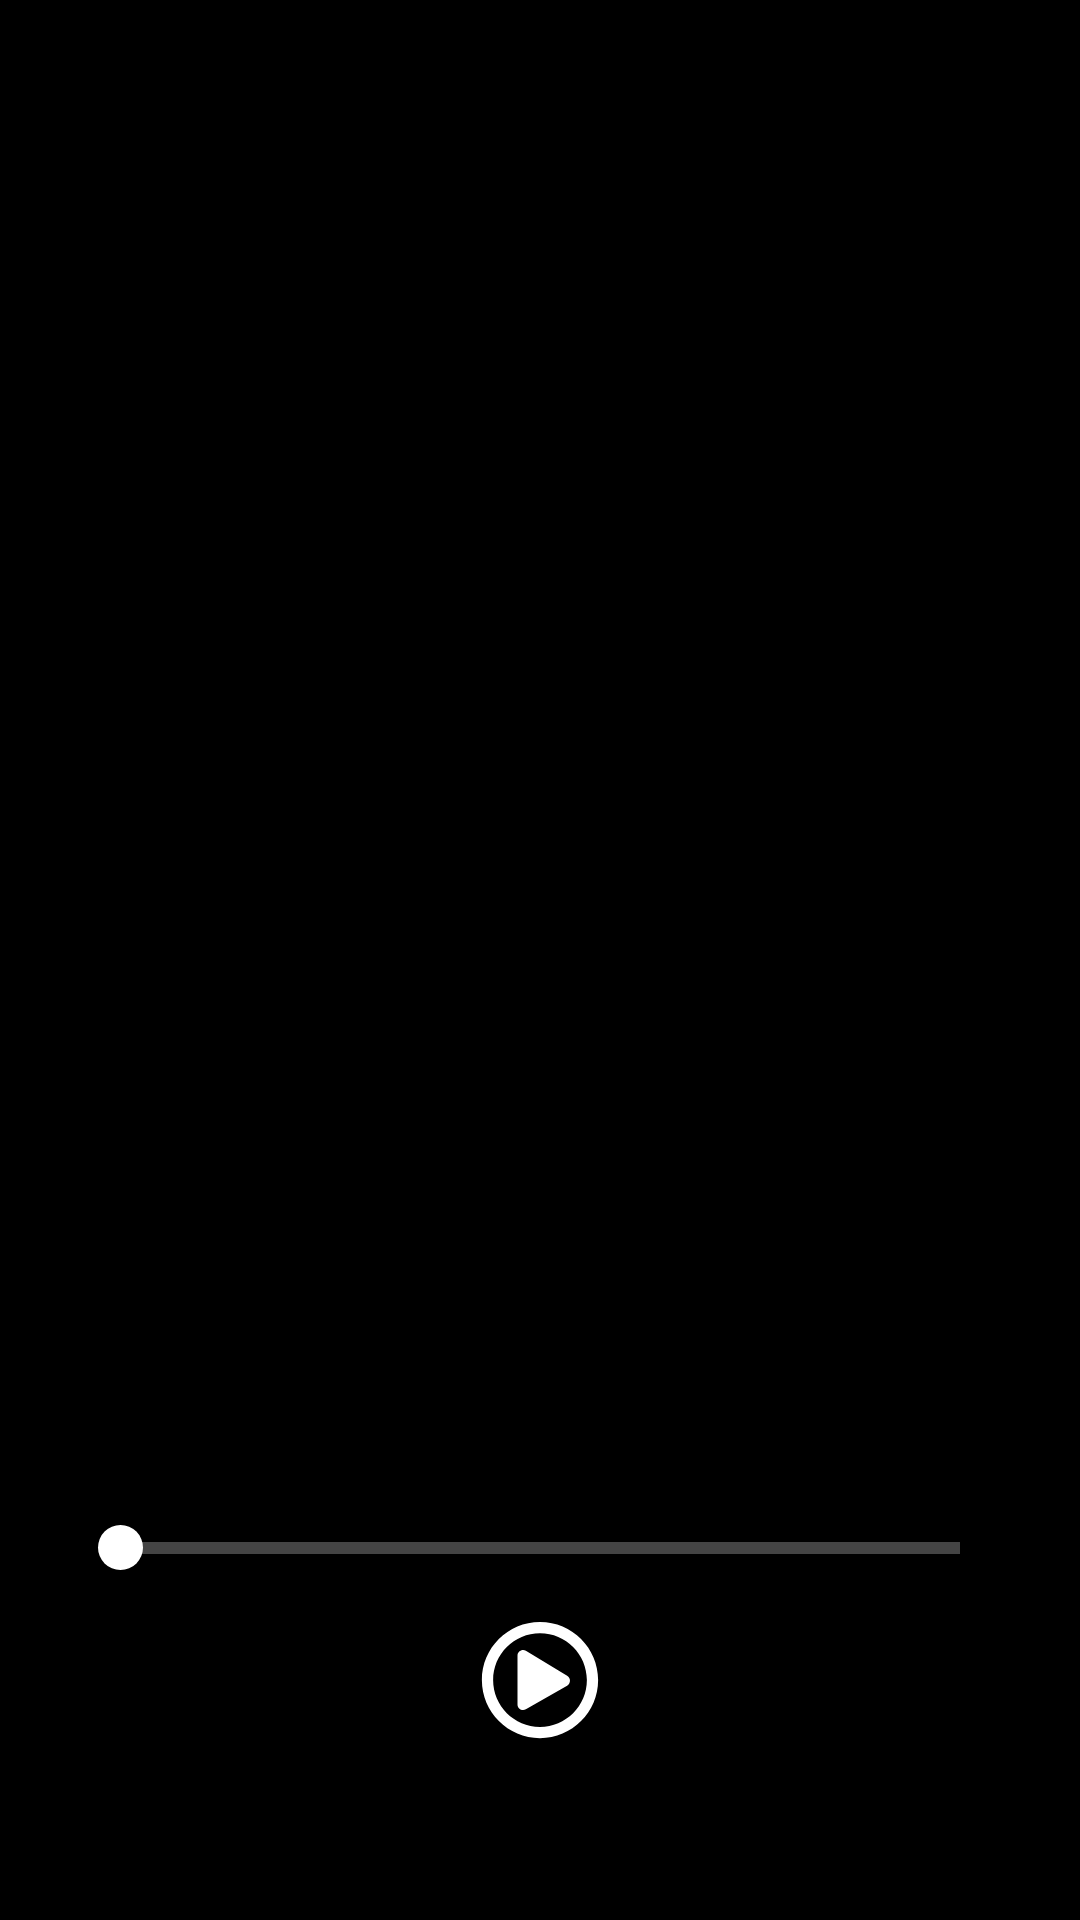

Layout XML and referenced resources for this Android screen:
<!-- AndroidManifest.xml: application theme Theme.ChiBoxWellness -->
<!-- res/layout/activity_audio_player.xml -->
<?xml version="1.0" encoding="utf-8"?>
<RelativeLayout
    xmlns:android="http://schemas.android.com/apk/res/android"
    xmlns:app="http://schemas.android.com/apk/res-auto"
    xmlns:tools="http://schemas.android.com/tools"
    android:layout_width="match_parent"
    android:layout_height="match_parent"
    android:background="@color/black">

    <ImageButton
        android:id="@+id/btnBack"
        android:layout_width="40dp"
        android:layout_height="40dp"
        android:layout_marginLeft="20dp"
        android:layout_marginTop="40dp"
        android:tint="@color/white"
        android:background="@android:color/transparent"
        android:scaleType="fitXY"
        android:clickable="true"
        android:src="@drawable/left"/>

    <LinearLayout
        android:layout_width="match_parent"
        android:layout_height="wrap_content"
        android:orientation="vertical"
        android:layout_centerVertical="true">
        <TextView
            android:id="@+id/title"
            android:layout_width="match_parent"
            android:layout_height="wrap_content"
            android:lineSpacingExtra="8sp"
            android:padding="16dp"
            android:text=""
            android:textColor="@color/white"
            android:textAlignment="center"
            android:textSize="22sp"
            android:textStyle="bold" />

        <TextView
            android:id="@+id/modality"
            android:layout_width="match_parent"
            android:layout_height="wrap_content"
            android:lineSpacingExtra="8sp"
            android:padding="16dp"
            android:text=""
            android:textColor="@color/white"
            android:textAlignment="center"
            android:textSize="16sp" />
    </LinearLayout>

    <LinearLayout
        android:layout_width="match_parent"
        android:layout_height="wrap_content"
        android:layout_alignParentBottom="true"
        android:layout_marginBottom="60dp"
        android:orientation="vertical">
        <LinearLayout
            android:id="@+id/durationLayout"
            android:layout_width="match_parent"
            android:layout_height="wrap_content"
            android:layout_margin="8dp"
            android:orientation="horizontal"
            android:paddingStart="32dp"
            android:paddingLeft="32dp"
            android:paddingTop="0dp"
            android:paddingEnd="32dp"
            android:paddingRight="32dp">

            <TextView
                android:id="@+id/treatmentProgress"
                android:layout_width="wrap_content"
                android:layout_height="match_parent"
                android:layout_gravity="start"
                android:layout_weight="1"
                android:gravity="start"
                android:padding="0dp"
                android:textColor="@color/white"
                android:textSize="12sp" />

            <TextView
                android:id="@+id/treatmentDuration"
                android:layout_width="wrap_content"
                android:layout_height="match_parent"
                android:layout_gravity="end"
                android:layout_weight="1"
                android:gravity="end"
                android:padding="0dp"
                android:textColor="@color/white"
                android:textSize="12sp"
                app:layout_constraintEnd_toEndOf="parent" />
        </LinearLayout>
        <SeekBar
            android:id="@+id/progressBar"
            style="?android:attr/progressBarStyleHorizontal"
            android:layout_width="match_parent"
            android:layout_height="wrap_content"
            android:layout_marginHorizontal="8dp"
            android:paddingStart="32dp"
            android:paddingLeft="32dp"
            android:paddingTop="0dp"
            android:paddingEnd="32dp"
            android:paddingRight="32dp"
            android:paddingBottom="0dp"
            android:progress="0"
            android:progressBackgroundTint="#444444"
            android:progressBackgroundTintMode="src_over"
            android:progressTint="@color/white"
            android:progressTintMode="src_over"
            android:splitTrack="false"
            android:thumb="@drawable/player_thumb"
            android:thumbTint="@color/white"/>

        <LinearLayout
            android:id="@+id/llButtons"
            android:layout_width="match_parent"
            android:layout_height="wrap_content"
            android:orientation="horizontal"
            android:paddingStart="16dp"
            android:paddingLeft="16dp"
            android:paddingEnd="16dp"
            android:layout_marginTop="16dp"
            android:paddingRight="16dp">
            <ImageButton
                android:id="@+id/buttonPlay"
                android:layout_width="40dp"
                android:layout_height="40dp"
                android:layout_weight="1"
                android:tint="@color/white"
                android:background="@android:color/transparent"
                android:contentDescription="Play / Pause"
                android:scaleType="fitCenter"
                android:soundEffectsEnabled="false"
                android:src="@drawable/play_button" />
        </LinearLayout>
    </LinearLayout>
</RelativeLayout>
<!-- resources referenced by this layout -->
<resources>
  <color name="black">#FF000000</color>
  <color name="white">#FFFFFFFF</color>
  <!-- drawable play_button (drawable) -->
  <?xml version="1.0" encoding="utf-8"?>
  <vector xmlns:android="http://schemas.android.com/apk/res/android" android:height="512dp" android:width="512dp" android:viewportWidth="512" android:viewportHeight="512">
      <path android:fillColor="@color/colorPrimaryDark" android:pathData="M371.7 238l-176-107c-15.8-8.8-35.7 2.5-35.7 21v208c0 18.4 19.8 29.8 35.7 21l176-101c16.4-9.1 16.4-32.8 0-42zM504 256C504 119 393 8 256 8S8 119 8 256s111 248 248 248 248-111 248-248zm-448 0c0-110.5 89.5-200 200-200s200 89.5 200 200-89.5 200-200 200S56 366.5 56 256z"/>
  </vector>
  <!-- drawable player_thumb (drawable) -->
  <?xml version="1.0" encoding="utf-8"?>
  <shape xmlns:android="http://schemas.android.com/apk/res/android" android:shape="oval">
      <solid android:color="@color/progressButton"/>
      <size android:height="15dp" android:width="15dp"/>
  </shape>
  <style name="Theme.ChiBoxWellness" parent="Theme.AppCompat.Light.NoActionBar">
          <item name="windowActionBar">false</item>
          <item name="windowNoTitle">true</item>
          <item name="android:windowFullscreen">true</item>
          
          <item name="colorPrimary">@color/purple_500</item>
          <item name="colorPrimaryVariant">@color/purple_700</item>
          <item name="colorOnPrimary">@color/white</item>
          
          <item name="colorSecondary">@color/teal_200</item>
          <item name="colorSecondaryVariant">@color/teal_700</item>
          <item name="colorOnSecondary">@color/black</item>
          
          <item name="android:statusBarColor" tools:targetApi="l">?attr/colorPrimaryVariant</item>
          
      </style>
  <color name="colorPrimaryDark">#0e2a4b</color>
  <color name="progressButton">#7e0013</color>
  <color name="purple_500">#FF6200EE</color>
  <color name="purple_700">#FF3700B3</color>
  <color name="teal_200">#FF03DAC5</color>
  <color name="teal_700">#FF018786</color>
</resources>
